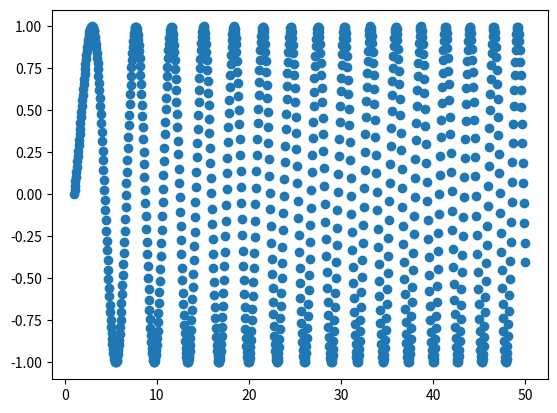

The matplotlib source for this figure:
import numpy as np
import matplotlib.pyplot as plt

xx = np.linspace(1, 50, 1001)
yy = np.sin(xx * np.log(np.sqrt(xx)))

plt.plot(xx, yy, 'o')
plt.show()
